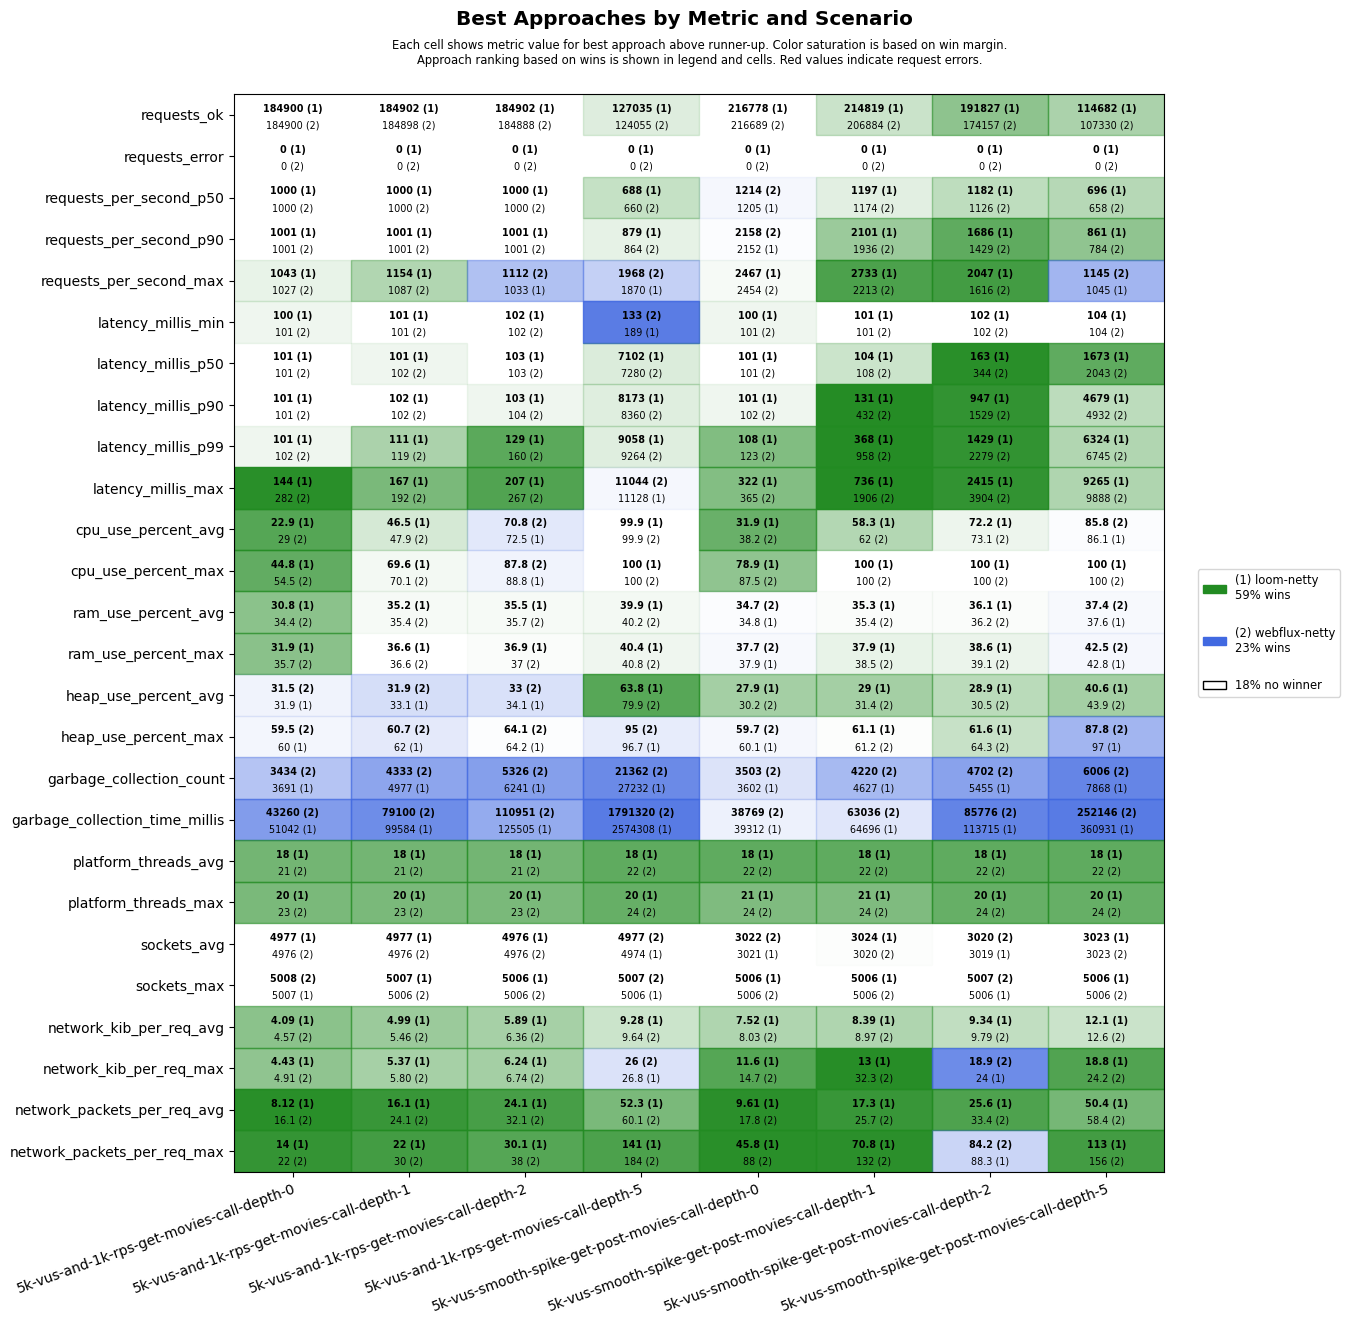

Source data for this figure (header and first rows):
scenario, approach, requests_ok, requests_error, requests_per_second_p50, requests_per_second_p90, requests_per_second_max, latency_millis_min, latency_millis_p50, latency_millis_p90, latency_millis_p99, latency_millis_max, cpu_use_percent_avg, cpu_use_percent_max, ram_use_percent_avg, ram_use_percent_max, heap_use_percent_avg, heap_use_percent_max, garbage_collection_count, garbage_collection_time_millis, platform_threads_avg, platform_threads_max, sockets_avg, sockets_max
5k-vus-and-1k-rps-get-movies-call-depth-…, loom-netty, 184900, 0, 1000, 1001, 1043, 100, 101, 101, 101, 144, 22.9, 44.8, 30.8, 31.9, 31.9, 60.0, 3691, 51042, 18, 20, 4977, 5007
5k-vus-and-1k-rps-get-movies-call-depth-…, webflux-netty, 184900, 0, 1000, 1001, 1027, 101, 101, 101, 102, 282, 29.0, 54.5, 34.4, 35.7, 31.5, 59.5, 3434, 43260, 21, 23, 4976, 5008
5k-vus-and-1k-rps-get-movies-call-depth-…, loom-netty, 184902, 0, 1000, 1001, 1154, 101, 101, 102, 111, 167, 46.5, 69.6, 35.2, 36.6, 33.1, 62.0, 4977, 99584, 18, 20, 4977, 5007
5k-vus-and-1k-rps-get-movies-call-depth-…, webflux-netty, 184898, 0, 1000, 1001, 1087, 101, 102, 102, 119, 192, 47.9, 70.1, 35.4, 36.6, 31.9, 60.7, 4333, 79100, 21, 23, 4976, 5006
5k-vus-and-1k-rps-get-movies-call-depth-…, loom-netty, 184902, 0, 1000, 1001, 1033, 102, 103, 103, 129, 207, 72.5, 88.8, 35.5, 36.9, 34.1, 64.2, 6241, 125505, 18, 20, 4976, 5006
5k-vus-and-1k-rps-get-movies-call-depth-…, webflux-netty, 184888, 0, 1000, 1001, 1112, 102, 103, 104, 160, 267, 70.8, 87.8, 35.7, 37.0, 33.0, 64.1, 5326, 110951, 21, 23, 4976, 5006
5k-vus-and-1k-rps-get-movies-call-depth-…, loom-netty, 127035, 0, 688, 879, 1870, 189, 7102, 8173, 9058, 11128, 99.9, 100, 39.9, 40.4, 63.8, 96.7, 27232, 2574308, 18, 20, 4974, 5006
5k-vus-and-1k-rps-get-movies-call-depth-…, webflux-netty, 124055, 0, 660, 864, 1968, 133, 7280, 8360, 9264, 11044, 99.9, 100, 40.2, 40.8, 79.9, 95.0, 21362, 1791320, 22, 24, 4977, 5007
5k-vus-smooth-spike-get-post-movies-call…, loom-netty, 216778, 0, 1205, 2152, 2467, 100, 101, 101, 108, 322, 31.9, 78.9, 34.8, 37.9, 27.9, 60.1, 3602, 39312, 18, 21, 3021, 5006
5k-vus-smooth-spike-get-post-movies-call…, webflux-netty, 216689, 0, 1214, 2158, 2454, 101, 101, 102, 123, 365, 38.2, 87.5, 34.7, 37.7, 30.2, 59.7, 3503, 38769, 22, 24, 3022, 5006
5k-vus-smooth-spike-get-post-movies-call…, loom-netty, 214819, 0, 1197, 2101, 2733, 101, 104, 131, 368, 736, 58.3, 100, 35.3, 37.9, 29.0, 61.1, 4627, 64696, 18, 21, 3024, 5006
5k-vus-smooth-spike-get-post-movies-call…, webflux-netty, 206884, 0, 1174, 1936, 2213, 101, 108, 432, 958, 1906, 62.0, 100, 35.4, 38.5, 31.4, 61.2, 4220, 63036, 22, 24, 3020, 5006
5k-vus-smooth-spike-get-post-movies-call…, loom-netty, 191827, 0, 1182, 1686, 2047, 102, 163, 947, 1429, 2415, 72.2, 100, 36.1, 38.6, 28.9, 61.6, 5455, 113715, 18, 20, 3019, 5006
5k-vus-smooth-spike-get-post-movies-call…, webflux-netty, 174157, 0, 1126, 1429, 1616, 102, 344, 1529, 2279, 3904, 73.1, 100, 36.2, 39.1, 30.5, 64.3, 4702, 85776, 22, 24, 3020, 5007
5k-vus-smooth-spike-get-post-movies-call…, loom-netty, 114682, 0, 696, 861, 1045, 104, 1673, 4679, 6324, 9265, 86.1, 100, 37.6, 42.8, 40.6, 97.0, 7868, 360931, 18, 20, 3023, 5006
5k-vus-smooth-spike-get-post-movies-call…, webflux-netty, 107330, 0, 658, 784, 1145, 104, 2043, 4932, 6745, 9888, 85.8, 100, 37.4, 42.5, 43.9, 87.8, 6006, 252146, 22, 24, 3023, 5006
